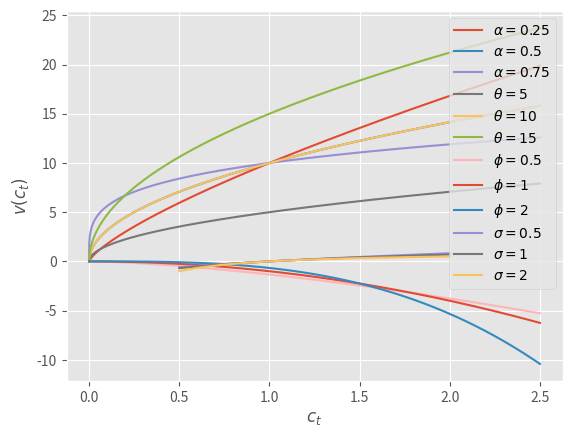

This chart was generated by the following Python code:
import numpy as np
import matplotlib.pyplot as plt
plt.style.use('ggplot')


# Path to the folder where you want to save the graphs
OUTPUT_DIRECTORY = "../figures"


def cobb_douglas(labor, alpha):
    return labor ** (1 - alpha)


def calculate_output(labor, alpha, theta):
    production = cobb_douglas(labor, alpha)
    return theta * production


def log_utility(c, sigma):
    if sigma == 1:
        return np.log(c)
    return (c ** (1 - sigma) - 1) / (1 - sigma)


def disutility_from_labor(labor, delta, phi):
    return -delta / (1 + phi) * labor ** (1 + phi)


if __name__ == "__main__":

    # Generate array of 10000 evenly spaced numbers in the range 0 to 2.5, inclusive
    l_space = np.linspace(0, 2.5, 10000)

    # Generate plots of output, varying alpha and holding theta constant at 10
    for a in [0.25, 0.5, 0.75]:

        # Calculate output for each element in l_space for current alpha
        output = calculate_output(l_space, a, 10)

        # Plot the output, using latex to label with an alpha symbol and
        # inserting the current value of alpha into the label
        plt.plot(l_space, output, label=fr"$\alpha={a}$")

    # Add labels on the x and y axis for labor at time t and output at
    # time t, using latex to render with t subscript
    plt.xlabel("$l_t$")
    plt.ylabel("$y_t$")

    # Calling .legend() ensures the lines' labels are displayed
    plt.legend()


    # Generate plots of output, varying theta and holding alpha constant at 0.5
    for t in [5, 10, 15]:
        output = calculate_output(l_space, 0.5, t)
        plt.plot(l_space, output, label=fr"$\theta={t}$")
    plt.xlabel("$l_t$")
    plt.ylabel("$y_t$")
    plt.legend()

    # Generate plots of disutility of labor, varying phi and holding delta constant
    for p in [0.5, 1, 2]:
        disutility = disutility_from_labor(l_space, 2, p)
        plt.plot(l_space, disutility, label=fr"$\phi={p}$")
    plt.xlabel("$l_t$")
    plt.ylabel("$f(l_t)$")
    plt.legend()

    # Generate array of 10000 evenly spaced numbers in the range 0.5 to 2, inclusive
    c_space = np.linspace(0.5, 2, 10000)
    for s in [0.5, 1, 2]:
        utility = log_utility(c_space, s)
        plt.plot(c_space, utility, label=fr"$\sigma={s}$")
    plt.xlabel("$c_t$")
    plt.ylabel("$v(c_t)$")
    plt.legend()
